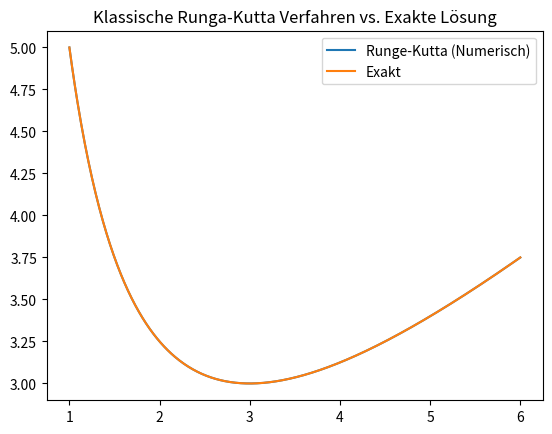
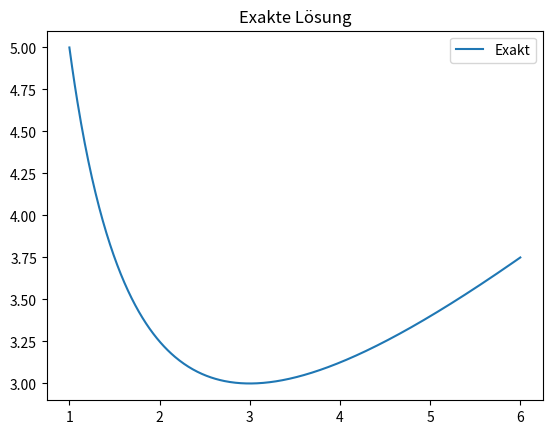

Write the Python code that produced these figures, in order.
import numpy as np
import matplotlib.pyplot as plt

# Aufgabe 1)
def f(x, y):
    return 1 - (y/x)

def Lecaj_S12_Aufg1(f, a, b, n, y0):
    h = ((b-a) * 1.0) / n
    x = np.arange(a, b+h, h, dtype=np.float64)
    y = np.full(x.shape[0], 0, dtype=np.float64)
    y[0] = y0

    for i in range(x.size - 1):
        k1 = f(x[i], y[i])
        #print("K1:", k1)
        k2 = f(x[i] + (h / 2.0), y[i] + (h / 2.0) * k1)
        #print("K2:", k2)
        k3 = f(x[i] + (h / 2.0), y[i] + (h / 2.0) * k2)
        #print("K3:", k3)
        k4 = f(x[i] + h, y[i] + h * k3)
        #print("K4:", k4)
        y[i + 1] = y[i] + h * (1 / 6.0) * (k1 + 2 * k2 + 2 * k3 + k4)
        #print(y[i+1])

    return x,y

def exactSolution(x):
    return (x/2) + (9/(2*x))

a = 1
b = 6
n = 500
y0 = 5

x, y = Lecaj_S12_Aufg1(f,a,b,n,y0)


#Aufgabe 2a)
h = ((b-a) * 1.0) / n
x_exact = np.arange(a, b+h, h, dtype=np.float64)
y_exact = exactSolution(x)

plt.figure(0)
plt.title("Klassische Runga-Kutta Verfahren vs. Exakte Lösung")
plt.plot(x, y, label='Runge-Kutta (Numerisch)')
plt.plot(x_exact, y_exact, label='Exakt')
plt.legend()
plt.show()


plt.figure(1)
plt.title("Exakte Lösung")
plt.plot(x_exact, y_exact, label='Exakt')
plt.legend()
plt.show()
